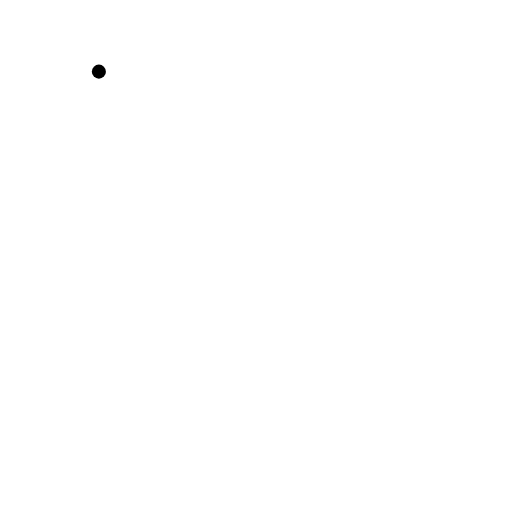
t = 0.00 s
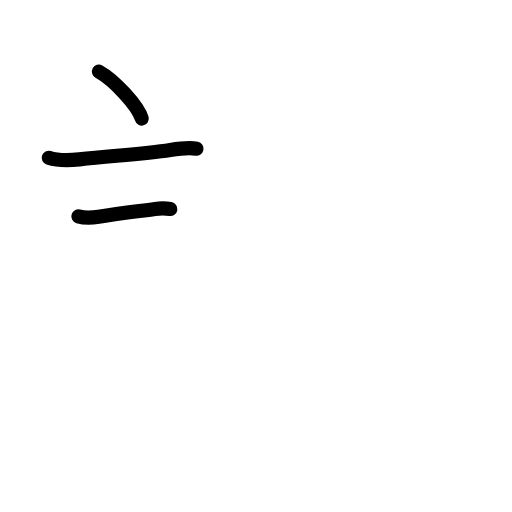
t = 2.58 s
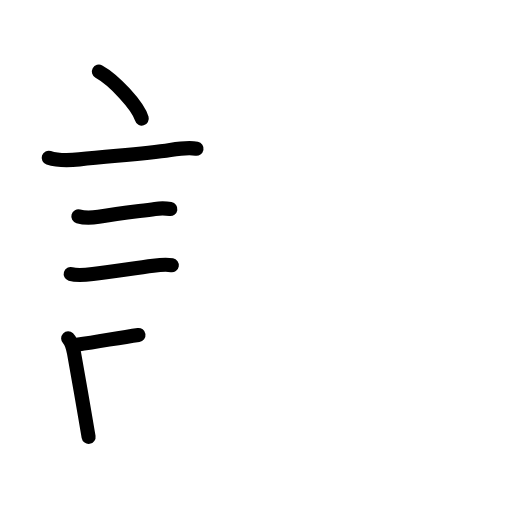
t = 5.25 s
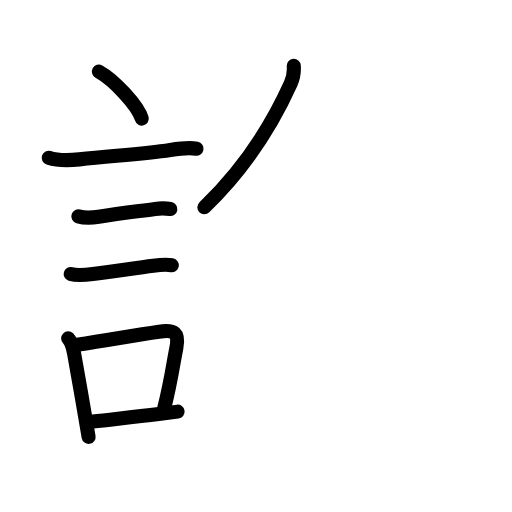
t = 7.88 s
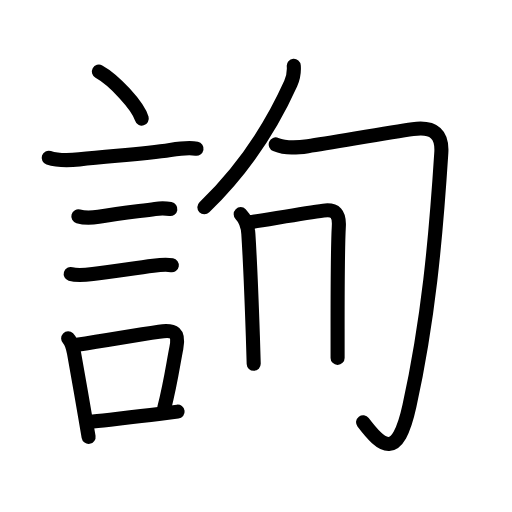
t = 10.44 s
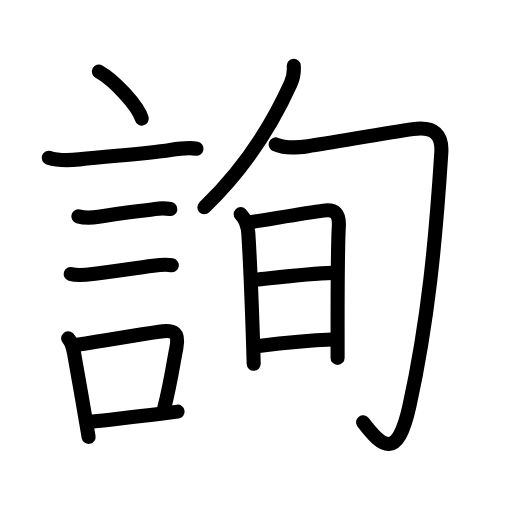
t = 13.00 s

The animated SVG that drew these frames (rendered in a browser with its animation timeline set to each time). Animation: 46 SMIL elements (animate=46); one cycle of 13.00 s.

<?xml version="1.0" encoding="UTF-8"?>
<!--
AniKanjiVG is licensed by CC-BY-SA Paul C. Sommerhoff (https://bitbucket.org/sommerhoff/anikanjivg).
AniKanjiVG uses KanjiVG which is licensed by CC-BY-SA Ulrich Apel (http://kanjivg.tagaini.net).
See also http://creativecommons.org/licenses/by-sa/3.0/
-->
<svg xmlns:kvg='http://kanjivg.tagaini.net' xmlns='http://www.w3.org/2000/svg' width='109' height='109' viewBox='0 0 109 109' style='fill:none;stroke:#000000;stroke-width:3;stroke-linecap:round;stroke-linejoin:round;' id="kvg:kanji_08a62"><g id="kvg:08a62" kvg:element="詢"><g id="kvg:08a62-g1" kvg:element="言" kvg:position="left" kvg:radical="general"><path id="kvg:08a62-s1" kvg:type="㇔" d="M21.05,15.25c3.22,1.77,8.32,7.25,9.13,10"><animate attributeName="d" begin="0.0s" dur="1.0s" from="M21.05,15.25C21.05,15.25,21.05,15.25,21.05,15.25" to="M21.05,15.25c3.22,1.77,8.32,7.25,9.13,10" />
</path>
<path id="kvg:08a62-s2" kvg:type="㇐" d="M10.37,33.58c1.94,0.64,4.53,0.56,6.51,0.35c7.61-0.81,13.78-1.12,19.37-2c1.71-0.27,3.88-0.6,5.59-0.27"><animate attributeName="d" begin="1.0s" dur="0.3333333333333333s" from="M10.37,33.58C10.37,33.58,10.37,33.58,10.37,33.58" to="M10.37,33.58c1.94,0.64,4.53,0.56,6.51,0.35" />
<animate attributeName="d" begin="1.3333333333333333s" dur="0.3333333333333333s" from="M10.37,33.58c1.94,0.64,4.53,0.56,6.51,0.35c0,0,0,0,0,0,0" to="M10.37,33.58c1.94,0.64,4.53,0.56,6.51,0.35c7.61-0.81,13.78-1.12,19.37-2" />
<animate attributeName="d" begin="1.6666666666666665s" dur="0.3333333333333333s" from="M10.37,33.58c1.94,0.64,4.53,0.56,6.51,0.35c7.61-0.81,13.78-1.12,19.37-2c0,0,0,0,0,0,0" to="M10.37,33.58c1.94,0.64,4.53,0.56,6.51,0.35c7.61-0.81,13.78-1.12,19.37-2c1.71-0.27,3.88-0.6,5.59-0.27" />
<animate attributeName="d" begin="0s" dur="1.0s" from="M-100,-100" to="M-100,-100" />
</path>
<path id="kvg:08a62-s3" kvg:type="㇐" d="M16.68,46.06c1.2,0.34,3.08,0.28,4.32,0.08c4.59-0.72,8.11-1.13,12.01-1.66c1.08-0.15,2.17-0.16,3.26,0.02"><animate attributeName="d" begin="2.0s" dur="0.3333333333333333s" from="M16.68,46.06C16.68,46.06,16.68,46.06,16.68,46.06" to="M16.68,46.06c1.2,0.34,3.08,0.28,4.32,0.08" />
<animate attributeName="d" begin="2.3333333333333335s" dur="0.3333333333333333s" from="M16.68,46.06c1.2,0.34,3.08,0.28,4.32,0.08c0,0,0,0,0,0,0" to="M16.68,46.06c1.2,0.34,3.08,0.28,4.32,0.08c4.59-0.72,8.11-1.13,12.01-1.66" />
<animate attributeName="d" begin="2.6666666666666665s" dur="0.3333333333333333s" from="M16.68,46.06c1.2,0.34,3.08,0.28,4.32,0.08c4.59-0.72,8.11-1.13,12.01-1.66c0,0,0,0,0,0,0" to="M16.68,46.06c1.2,0.34,3.08,0.28,4.32,0.08c4.59-0.72,8.11-1.13,12.01-1.66c1.08-0.15,2.17-0.16,3.26,0.02" />
<animate attributeName="d" begin="0s" dur="2.0s" from="M-100,-100" to="M-100,-100" />
</path>
<path id="kvg:08a62-s4" kvg:type="㇐" d="M15.05,58.33c1.28,0.39,3.42,0.18,4.71,0.02c4.1-0.51,9.26-1.33,12.87-1.79c1.33-0.17,2.62-0.33,3.95-0.1"><animate attributeName="d" begin="3.0s" dur="0.3333333333333333s" from="M15.05,58.33C15.05,58.33,15.05,58.33,15.05,58.33" to="M15.05,58.33c1.28,0.39,3.42,0.18,4.71,0.02" />
<animate attributeName="d" begin="3.3333333333333335s" dur="0.3333333333333333s" from="M15.05,58.33c1.28,0.39,3.42,0.18,4.71,0.02c0,0,0,0,0,0,0" to="M15.05,58.33c1.28,0.39,3.42,0.18,4.71,0.02c4.1-0.51,9.26-1.33,12.87-1.79" />
<animate attributeName="d" begin="3.6666666666666665s" dur="0.3333333333333333s" from="M15.05,58.33c1.28,0.39,3.42,0.18,4.71,0.02c4.1-0.51,9.26-1.33,12.87-1.79c0,0,0,0,0,0,0" to="M15.05,58.33c1.28,0.39,3.42,0.18,4.71,0.02c4.1-0.51,9.26-1.33,12.87-1.79c1.33-0.17,2.62-0.33,3.95-0.1" />
<animate attributeName="d" begin="0s" dur="3.0s" from="M-100,-100" to="M-100,-100" />
</path>
<g id="kvg:08a62-g2" kvg:element="口"><path id="kvg:08a62-s5" kvg:type="㇑" d="M14.51,72.03c0.8,0.78,1.04,2.08,1.24,3.1c0.73,3.94,1.58,8.95,2.34,13.36c0.27,1.61,0.54,3.14,0.77,4.51"><animate attributeName="d" begin="4.0s" dur="0.3333333333333333s" from="M14.51,72.03C14.51,72.03,14.51,72.03,14.51,72.03" to="M14.51,72.03c0.8,0.78,1.04,2.08,1.24,3.1" />
<animate attributeName="d" begin="4.333333333333333s" dur="0.3333333333333333s" from="M14.51,72.03c0.8,0.78,1.04,2.08,1.24,3.1c0,0,0,0,0,0,0" to="M14.51,72.03c0.8,0.78,1.04,2.08,1.24,3.1c0.73,3.94,1.58,8.95,2.34,13.36" />
<animate attributeName="d" begin="4.666666666666667s" dur="0.3333333333333333s" from="M14.51,72.03c0.8,0.78,1.04,2.08,1.24,3.1c0.73,3.94,1.58,8.95,2.34,13.36c0,0,0,0,0,0,0" to="M14.51,72.03c0.8,0.78,1.04,2.08,1.24,3.1c0.73,3.94,1.58,8.95,2.34,13.36c0.27,1.61,0.54,3.14,0.77,4.51" />
<animate attributeName="d" begin="0s" dur="4.0s" from="M-100,-100" to="M-100,-100" />
</path>
<path id="kvg:08a62-s6" kvg:type="㇕b" d="M16.37,73.4c7.58-1.16,12.03-2.01,17.48-2.79c3.32-0.47,4.35,0.17,3.69,3.5c-0.69,3.43-1.15,7.12-2.57,12.76"><animate attributeName="d" begin="5.0s" dur="0.3333333333333333s" from="M16.37,73.4C16.37,73.4,16.37,73.4,16.37,73.4" to="M16.37,73.4c7.58-1.16,12.03-2.01,17.48-2.79" />
<animate attributeName="d" begin="5.333333333333333s" dur="0.3333333333333333s" from="M16.37,73.4c7.58-1.16,12.03-2.01,17.48-2.79c0,0,0,0,0,0,0" to="M16.37,73.4c7.58-1.16,12.03-2.01,17.48-2.79c3.32-0.47,4.35,0.17,3.69,3.5" />
<animate attributeName="d" begin="5.666666666666667s" dur="0.3333333333333333s" from="M16.37,73.4c7.58-1.16,12.03-2.01,17.48-2.79c3.32-0.47,4.35,0.17,3.69,3.5c0,0,0,0,0,0,0" to="M16.37,73.4c7.58-1.16,12.03-2.01,17.48-2.79c3.32-0.47,4.35,0.17,3.69,3.5c-0.69,3.43-1.15,7.12-2.57,12.76" />
<animate attributeName="d" begin="0s" dur="5.0s" from="M-100,-100" to="M-100,-100" />
</path>
<path id="kvg:08a62-s7" kvg:type="㇐b" d="M19.78,89.74c4.33-0.51,8.62-0.94,14-1.6c1.28-0.16,2.62-0.33,4.03-0.51"><animate attributeName="d" begin="6.0s" dur="0.5s" from="M19.78,89.74C19.78,89.74,19.78,89.74,19.78,89.74" to="M19.78,89.74c4.33-0.51,8.62-0.94,14-1.6" />
<animate attributeName="d" begin="6.5s" dur="0.5s" from="M19.78,89.74c4.33-0.51,8.62-0.94,14-1.6c0,0,0,0,0,0,0" to="M19.78,89.74c4.33-0.51,8.62-0.94,14-1.6c1.28-0.16,2.62-0.33,4.03-0.51" />
<animate attributeName="d" begin="0s" dur="6.0s" from="M-100,-100" to="M-100,-100" />
</path>
</g>
</g>
<g id="kvg:08a62-g3" kvg:element="旬" kvg:position="right"><g id="kvg:08a62-g4" kvg:element="勹"><g id="kvg:08a62-g5" kvg:element="丿"><path id="kvg:08a62-s8" kvg:type="㇒" d="M62.54,14c0.1,1.29-0.12,2.61-0.66,3.82c-3.12,6.93-8.39,16.68-18.37,26.3"><animate attributeName="d" begin="7.0s" dur="0.5s" from="M62.54,14C62.54,14,62.54,14,62.54,14" to="M62.54,14c0.1,1.29-0.12,2.61-0.66,3.82" />
<animate attributeName="d" begin="7.5s" dur="0.5s" from="M62.54,14c0.1,1.29-0.12,2.61-0.66,3.82c0,0,0,0,0,0,0" to="M62.54,14c0.1,1.29-0.12,2.61-0.66,3.82c-3.12,6.93-8.39,16.68-18.37,26.3" />
<animate attributeName="d" begin="0s" dur="7.0s" from="M-100,-100" to="M-100,-100" />
</path>
</g>
<path id="kvg:08a62-s9" kvg:type="㇆" d="M58.7,30.75c2.29,0.93,4.5,0.72,6.84,0.37c5.35-0.8,17.01-2.87,22.35-3.63c4.67-0.66,6.3,1.27,6.06,5.02c-1.2,18.75-2.82,35.88-6.78,53.89c-2.54,11.61-5.8,8.86-9.87,3.5"><animate attributeName="d" begin="8.0s" dur="0.2s" from="M58.7,30.75C58.7,30.75,58.7,30.75,58.7,30.75" to="M58.7,30.75c2.29,0.93,4.5,0.72,6.84,0.37" />
<animate attributeName="d" begin="8.2s" dur="0.2s" from="M58.7,30.75c2.29,0.93,4.5,0.72,6.84,0.37c0,0,0,0,0,0,0" to="M58.7,30.75c2.29,0.93,4.5,0.72,6.84,0.37c5.35-0.8,17.01-2.87,22.35-3.63" />
<animate attributeName="d" begin="8.4s" dur="0.2s" from="M58.7,30.75c2.29,0.93,4.5,0.72,6.84,0.37c5.35-0.8,17.01-2.87,22.35-3.63c0,0,0,0,0,0,0" to="M58.7,30.75c2.29,0.93,4.5,0.72,6.84,0.37c5.35-0.8,17.01-2.87,22.35-3.63c4.67-0.66,6.3,1.27,6.06,5.02" />
<animate attributeName="d" begin="8.6s" dur="0.2s" from="M58.7,30.75c2.29,0.93,4.5,0.72,6.84,0.37c5.35-0.8,17.01-2.87,22.35-3.63c4.67-0.66,6.3,1.27,6.06,5.02c0,0,0,0,0,0,0" to="M58.7,30.75c2.29,0.93,4.5,0.72,6.84,0.37c5.35-0.8,17.01-2.87,22.35-3.63c4.67-0.66,6.3,1.27,6.06,5.02c-1.2,18.75-2.82,35.88-6.78,53.89" />
<animate attributeName="d" begin="8.8s" dur="0.2s" from="M58.7,30.75c2.29,0.93,4.5,0.72,6.84,0.37c5.35-0.8,17.01-2.87,22.35-3.63c4.67-0.66,6.3,1.27,6.06,5.02c-1.2,18.75-2.82,35.88-6.78,53.89c0,0,0,0,0,0,0" to="M58.7,30.75c2.29,0.93,4.5,0.72,6.84,0.37c5.35-0.8,17.01-2.87,22.35-3.63c4.67-0.66,6.3,1.27,6.06,5.02c-1.2,18.75-2.82,35.88-6.78,53.89c-2.54,11.61-5.8,8.86-9.87,3.5" />
<animate attributeName="d" begin="0s" dur="8.0s" from="M-100,-100" to="M-100,-100" />
</path>
</g>
<g id="kvg:08a62-g6" kvg:element="日"><path id="kvg:08a62-s10" kvg:type="㇑" d="M51.24,45.59c1.02,1.02,1.54,2.75,1.63,4.16c0.31,4.88,0.72,14.68,0.96,21.75c0.08,2.39,0.15,4.48,0.18,5.95"><animate attributeName="d" begin="9.0s" dur="0.3333333333333333s" from="M51.24,45.59C51.24,45.59,51.24,45.59,51.24,45.59" to="M51.24,45.59c1.02,1.02,1.54,2.75,1.63,4.16" />
<animate attributeName="d" begin="9.333333333333334s" dur="0.3333333333333333s" from="M51.24,45.59c1.02,1.02,1.54,2.75,1.63,4.16c0,0,0,0,0,0,0" to="M51.24,45.59c1.02,1.02,1.54,2.75,1.63,4.16c0.31,4.88,0.72,14.68,0.96,21.75" />
<animate attributeName="d" begin="9.666666666666666s" dur="0.3333333333333333s" from="M51.24,45.59c1.02,1.02,1.54,2.75,1.63,4.16c0.31,4.88,0.72,14.68,0.96,21.75c0,0,0,0,0,0,0" to="M51.24,45.59c1.02,1.02,1.54,2.75,1.63,4.16c0.31,4.88,0.72,14.68,0.96,21.75c0.08,2.39,0.15,4.48,0.18,5.95" />
<animate attributeName="d" begin="0s" dur="9.0s" from="M-100,-100" to="M-100,-100" />
</path>
<path id="kvg:08a62-s11" kvg:type="㇕a" d="M53.44,47.26c1.2-0.09,10.9-1.83,15.43-2.42c2.55-0.33,3.42,0.67,3.26,3.41c-0.21,3.69-0.26,14.58-0.26,21.62c0,3.54,0,6.11,0,6.32"><animate attributeName="d" begin="10.0s" dur="0.25s" from="M53.44,47.26C53.44,47.26,53.44,47.26,53.44,47.26" to="M53.44,47.26c1.2-0.09,10.9-1.83,15.43-2.42" />
<animate attributeName="d" begin="10.25s" dur="0.25s" from="M53.44,47.26c1.2-0.09,10.9-1.83,15.43-2.42c0,0,0,0,0,0,0" to="M53.44,47.26c1.2-0.09,10.9-1.83,15.43-2.42c2.55-0.33,3.42,0.67,3.26,3.41" />
<animate attributeName="d" begin="10.5s" dur="0.25s" from="M53.44,47.26c1.2-0.09,10.9-1.83,15.43-2.42c2.55-0.33,3.42,0.67,3.26,3.41c0,0,0,0,0,0,0" to="M53.44,47.26c1.2-0.09,10.9-1.83,15.43-2.42c2.55-0.33,3.42,0.67,3.26,3.41c-0.21,3.69-0.26,14.58-0.26,21.62" />
<animate attributeName="d" begin="10.75s" dur="0.25s" from="M53.44,47.26c1.2-0.09,10.9-1.83,15.43-2.42c2.55-0.33,3.42,0.67,3.26,3.41c-0.21,3.69-0.26,14.58-0.26,21.62c0,0,0,0,0,0,0" to="M53.44,47.26c1.2-0.09,10.9-1.83,15.43-2.42c2.55-0.33,3.42,0.67,3.26,3.41c-0.21,3.69-0.26,14.58-0.26,21.62c0,3.54,0,6.11,0,6.32" />
<animate attributeName="d" begin="0s" dur="10.0s" from="M-100,-100" to="M-100,-100" />
</path>
<path id="kvg:08a62-s12" kvg:type="㇐a" d="M54.44,59.53c4.06-0.41,11.18-1.28,16.33-1.44"><animate attributeName="d" begin="11.0s" dur="1.0s" from="M54.44,59.53C54.44,59.53,54.44,59.53,54.44,59.53" to="M54.44,59.53c4.06-0.41,11.18-1.28,16.33-1.44" />
<animate attributeName="d" begin="0s" dur="11.0s" from="M-100,-100" to="M-100,-100" />
</path>
<path id="kvg:08a62-s13" kvg:type="㇐a" d="M55.1,73.64c4.02-0.49,10.15-1.14,15.67-1.35"><animate attributeName="d" begin="12.0s" dur="1.0s" from="M55.1,73.64C55.1,73.64,55.1,73.64,55.1,73.64" to="M55.1,73.64c4.02-0.49,10.15-1.14,15.67-1.35" />
<animate attributeName="d" begin="0s" dur="12.0s" from="M-100,-100" to="M-100,-100" />
</path>
</g>
</g>
</g>
</svg>
